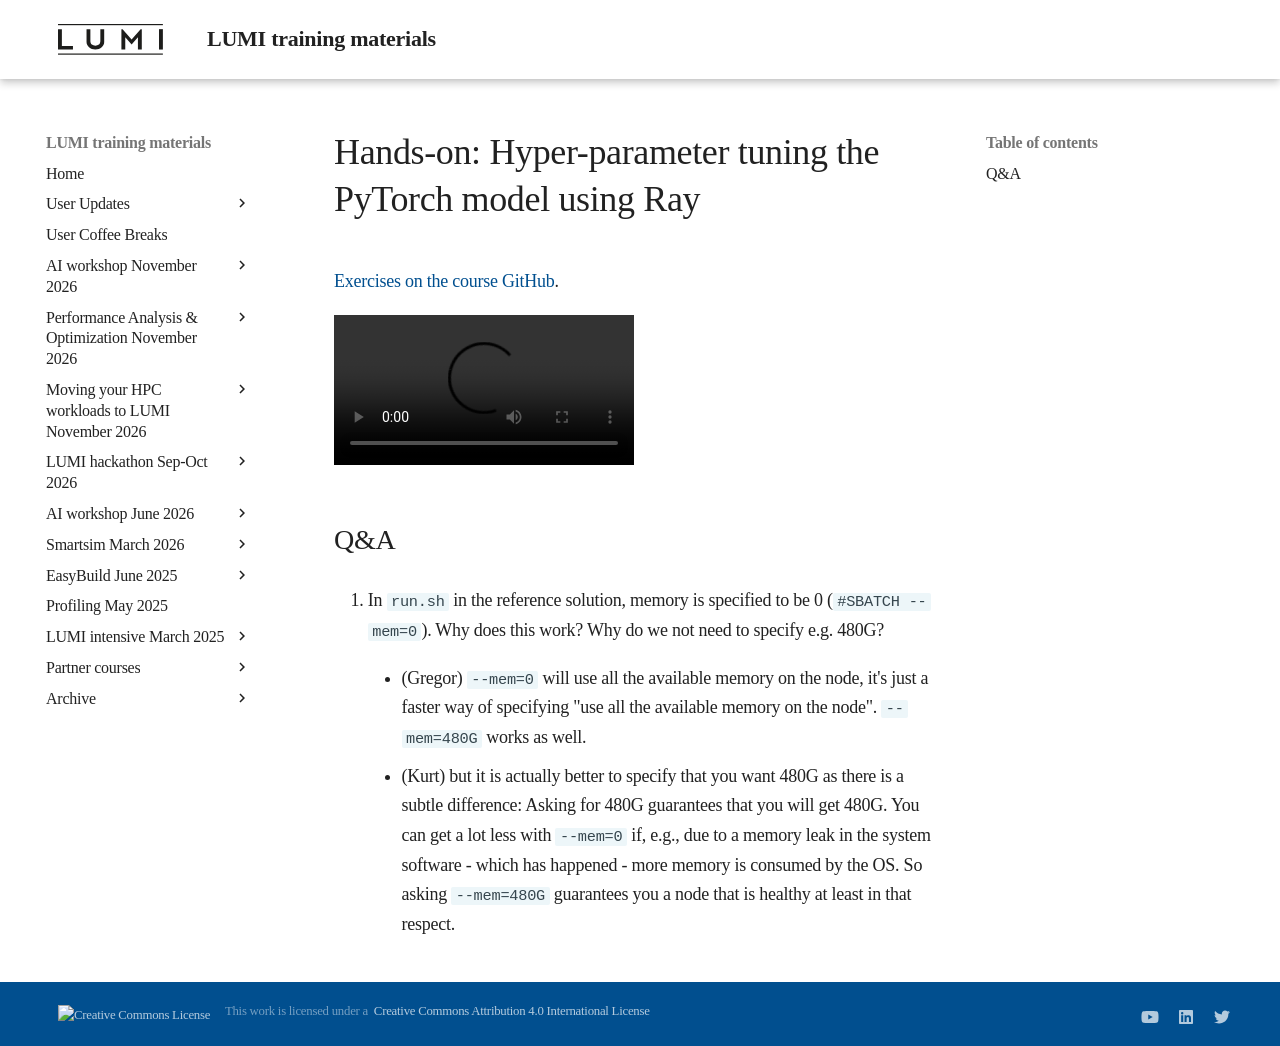

repository: Lumi-supercomputer/LUMI-training-materials · page: ai-20240529/E09_Ray/index.html · generator: mkdocs

# Hands-on: Hyper-parameter tuning the PyTorch model using Ray

[Exercises on the course GitHub](https://github.com/Lumi-supercomputer/Getting_Started_with_AI_workshop/tree/ai-202405291/09_Hyper-parameter_tuning_using_Ray_on_LUMI).

<video src="https://462000265.lumidata.eu/ai-20240529/recordings/E09_Ray.mp4" controls="controls">
</video>


## Q&A

6.  In `run.sh` in the reference solution, memory is specified to be 0 (`#SBATCH --mem=0`). Why does this work? Why do we not need to specify e.g. 480G?

    -   (Gregor) `--mem=0` will use all the available memory on the node, it's just a faster way of specifying "use all the available memory on the node". `--mem=480G` works as well.

    -   (Kurt) but it is actually better to specify that you want 480G as there is a subtle difference: Asking for 480G guarantees that you will get 480G. You can get a lot less with `--mem=0` if, e.g., due to a memory leak in the system software - which has happened - more memory is consumed by the OS. So asking `--mem=480G` guarantees you a node that is healthy at least in that respect.
